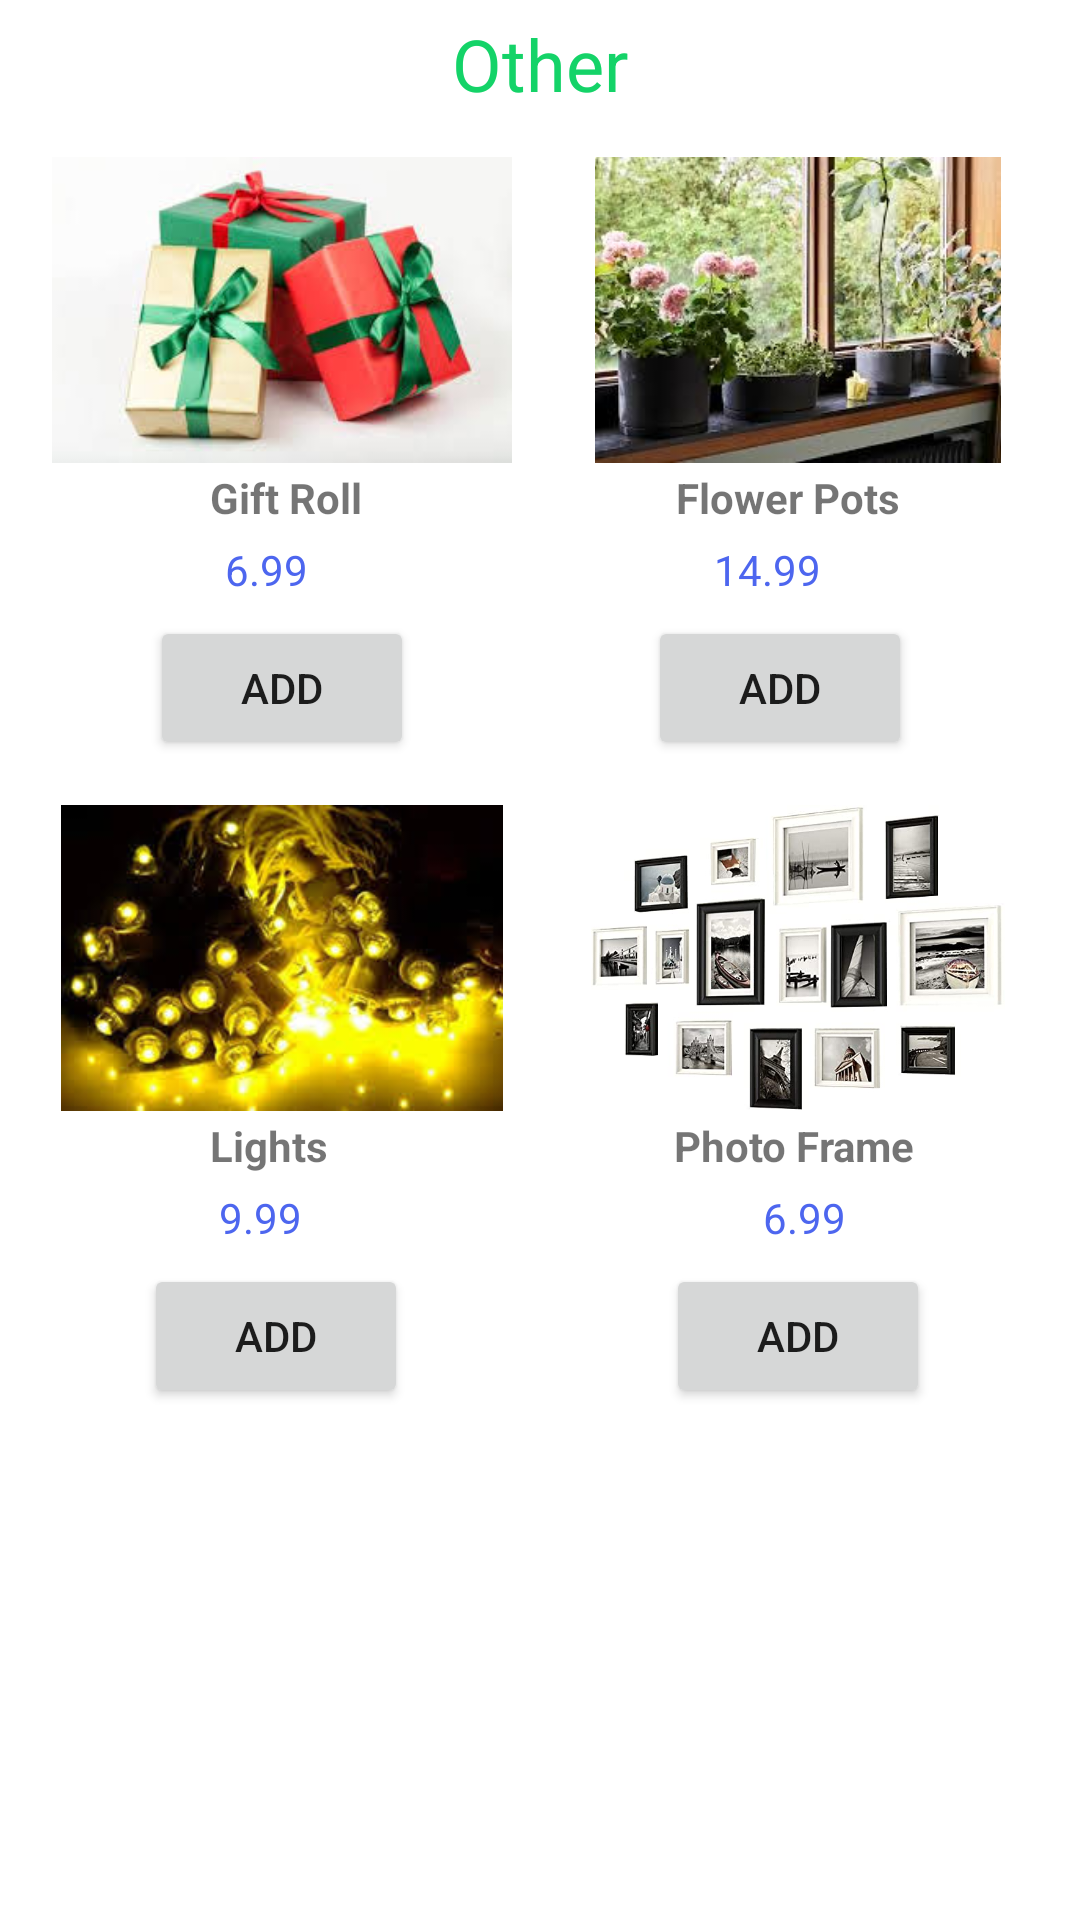

Layout XML and referenced resources for this Android screen:
<!-- AndroidManifest.xml: application theme Theme.EDecora -->
<!-- res/layout/activity_other_main.xml -->
<?xml version="1.0" encoding="utf-8"?>
<androidx.constraintlayout.widget.ConstraintLayout xmlns:android="http://schemas.android.com/apk/res/android"
    xmlns:app="http://schemas.android.com/apk/res-auto"
    xmlns:tools="http://schemas.android.com/tools"
    android:layout_width="match_parent"
    android:layout_height="match_parent"
    tools:context=".OtherMain">

    <TextView
        android:id="@+id/textView27"
        android:layout_width="wrap_content"
        android:layout_height="wrap_content"
        android:layout_marginTop="5dp"
        android:text="Other"
        android:textColor="@color/blue"
        android:textSize="@dimen/header"
        app:layout_constraintEnd_toEndOf="parent"
        app:layout_constraintStart_toStartOf="parent"
        app:layout_constraintTop_toTopOf="parent" />

    <ImageView
        android:id="@+id/imageView15"
        android:layout_width="156dp"
        android:layout_height="102dp"
        android:layout_marginStart="16dp"
        android:layout_marginTop="15dp"
        app:layout_constraintStart_toStartOf="parent"
        app:layout_constraintTop_toBottomOf="@+id/textView27"
        app:srcCompat="@drawable/gift" />

    <ImageView
        android:id="@+id/imageView14"
        android:layout_width="156dp"
        android:layout_height="102dp"
        android:layout_marginStart="16dp"
        android:layout_marginTop="15dp"
        app:layout_constraintStart_toStartOf="parent"
        app:layout_constraintTop_toBottomOf="@+id/addToCart31"
        app:srcCompat="@drawable/series" />

    <ImageView
        android:id="@+id/imageView23"
        android:layout_width="156dp"
        android:layout_height="102dp"
        android:layout_marginStart="16dp"
        android:layout_marginTop="15dp"
        android:layout_marginEnd="16dp"
        app:layout_constraintEnd_toEndOf="parent"
        app:layout_constraintStart_toEndOf="@+id/imageView15"
        app:layout_constraintTop_toBottomOf="@+id/textView27"
        app:srcCompat="@drawable/flower_pot" />

    <ImageView
        android:id="@+id/imageView24"
        android:layout_width="156dp"
        android:layout_height="102dp"
        android:layout_marginStart="16dp"
        android:layout_marginTop="15dp"
        android:layout_marginEnd="16dp"
        app:layout_constraintEnd_toEndOf="parent"
        app:layout_constraintStart_toEndOf="@+id/imageView14"
        app:layout_constraintTop_toBottomOf="@+id/addToCart32"
        app:srcCompat="@drawable/photo_frame" />

    <TextView
        android:id="@+id/textView28"
        android:layout_width="wrap_content"
        android:layout_height="wrap_content"
        android:layout_marginStart="70dp"
        android:layout_marginTop="2dp"
        android:text="Gift Roll"
        android:textStyle="bold"
        app:layout_constraintStart_toStartOf="parent"
        app:layout_constraintTop_toBottomOf="@+id/imageView15" />

    <TextView
        android:id="@+id/textView30"
        android:layout_width="wrap_content"
        android:layout_height="wrap_content"
        android:layout_marginStart="70dp"
        android:layout_marginTop="2dp"
        android:text="Lights"
        android:textStyle="bold"
        app:layout_constraintStart_toStartOf="parent"
        app:layout_constraintTop_toBottomOf="@+id/imageView14" />

    <TextView
        android:id="@+id/textView29"
        android:layout_width="wrap_content"
        android:layout_height="wrap_content"
        android:layout_marginTop="2dp"
        android:layout_marginEnd="60dp"
        android:text="Flower Pots"
        android:textStyle="bold"
        app:layout_constraintEnd_toEndOf="parent"
        app:layout_constraintTop_toBottomOf="@+id/imageView23" />

    <TextView
        android:id="@+id/textView31"
        android:layout_width="wrap_content"
        android:layout_height="wrap_content"
        android:layout_marginTop="2dp"
        android:layout_marginEnd="55dp"
        android:text="Photo Frame"
        android:textStyle="bold"
        app:layout_constraintEnd_toEndOf="parent"
        app:layout_constraintTop_toBottomOf="@+id/imageView24" />

    <Button
        android:id="@+id/addToCart31"
        android:layout_width="wrap_content"
        android:layout_height="wrap_content"
        android:layout_marginStart="50dp"
        android:layout_marginTop="6dp"
        android:text="Add"
        app:layout_constraintStart_toStartOf="parent"
        app:layout_constraintTop_toBottomOf="@+id/price31" />

    <Button
        android:id="@+id/addToCart33"
        android:layout_width="wrap_content"
        android:layout_height="wrap_content"
        android:layout_marginStart="48dp"
        android:layout_marginTop="6dp"
        android:text="Add"
        app:layout_constraintStart_toStartOf="parent"
        app:layout_constraintTop_toBottomOf="@+id/price33" />

    <Button
        android:id="@+id/addToCart32"
        android:layout_width="wrap_content"
        android:layout_height="wrap_content"
        android:layout_marginStart="78dp"
        android:layout_marginTop="6dp"
        android:layout_marginEnd="56dp"
        android:text="Add"
        app:layout_constraintEnd_toEndOf="parent"
        app:layout_constraintStart_toEndOf="@+id/addToCart31"
        app:layout_constraintTop_toBottomOf="@+id/price32" />

    <Button
        android:id="@+id/addToCart34"
        android:layout_width="wrap_content"
        android:layout_height="wrap_content"
        android:layout_marginTop="6dp"
        android:layout_marginEnd="50dp"
        android:text="Add"
        app:layout_constraintEnd_toEndOf="parent"
        app:layout_constraintTop_toBottomOf="@+id/price12" />

    <TextView
        android:id="@+id/price31"
        android:layout_width="wrap_content"
        android:layout_height="wrap_content"
        android:layout_marginStart="75dp"
        android:layout_marginTop="5dp"
        android:text="6.99"
        android:textColor="@color/Price"
        app:layout_constraintStart_toStartOf="parent"
        app:layout_constraintTop_toBottomOf="@+id/textView28" />

    <TextView
        android:id="@+id/price32"
        android:layout_width="wrap_content"
        android:layout_height="wrap_content"
        android:layout_marginStart="131dp"
        android:layout_marginTop="5dp"
        android:layout_marginEnd="82dp"
        android:text="14.99"
        android:textColor="@color/Price"
        app:layout_constraintEnd_toEndOf="parent"
        app:layout_constraintStart_toEndOf="@+id/price31"
        app:layout_constraintTop_toBottomOf="@+id/textView29" />

    <TextView
        android:id="@+id/price33"
        android:layout_width="wrap_content"
        android:layout_height="wrap_content"
        android:layout_marginStart="73dp"
        android:layout_marginTop="5dp"
        android:text="9.99"
        android:textColor="@color/Price"
        app:layout_constraintStart_toStartOf="parent"
        app:layout_constraintTop_toBottomOf="@+id/textView30" />

    <TextView
        android:id="@+id/price12"
        android:layout_width="wrap_content"
        android:layout_height="wrap_content"
        android:layout_marginTop="5dp"
        android:layout_marginEnd="78dp"
        android:text="6.99"
        android:textColor="@color/Price"
        app:layout_constraintEnd_toEndOf="parent"
        app:layout_constraintTop_toBottomOf="@+id/textView31" />

</androidx.constraintlayout.widget.ConstraintLayout>
<!-- resources referenced by this layout -->
<resources>
  <color name="Price">#4D66EF</color>
  <color name="blue">#14D368</color>
  <dimen name="header">24dp</dimen>
  <!-- drawable flower_pot: jpg bitmap (drawable, 13806 bytes) -->
  <!-- drawable gift: jpg bitmap (drawable, 8756 bytes) -->
  <!-- drawable photo_frame: jpg bitmap (drawable, 34200 bytes) -->
  <!-- drawable series: jpg bitmap (drawable, 12631 bytes) -->
  <style name="Theme.EDecora" parent="Theme.MaterialComponents.DayNight.DarkActionBar">
          
          <item name="colorPrimary">@color/green</item>
          <item name="colorPrimaryVariant">@color/black</item>
          <item name="colorOnPrimary">@color/white</item>
          
          <item name="colorSecondary">@color/teal_200</item>
          <item name="colorSecondaryVariant">@color/teal_700</item>
          <item name="colorOnSecondary">@color/black</item>
          
          <item name="android:statusBarColor" tools:targetApi="l">?attr/colorPrimaryVariant</item>
          
      </style>
  <color name="green">#14D368</color>
  <color name="black">#FF000000</color>
  <color name="white">#FFFFFFFF</color>
  <color name="teal_200">#FF03DAC5</color>
  <color name="teal_700">#FF018786</color>
</resources>
